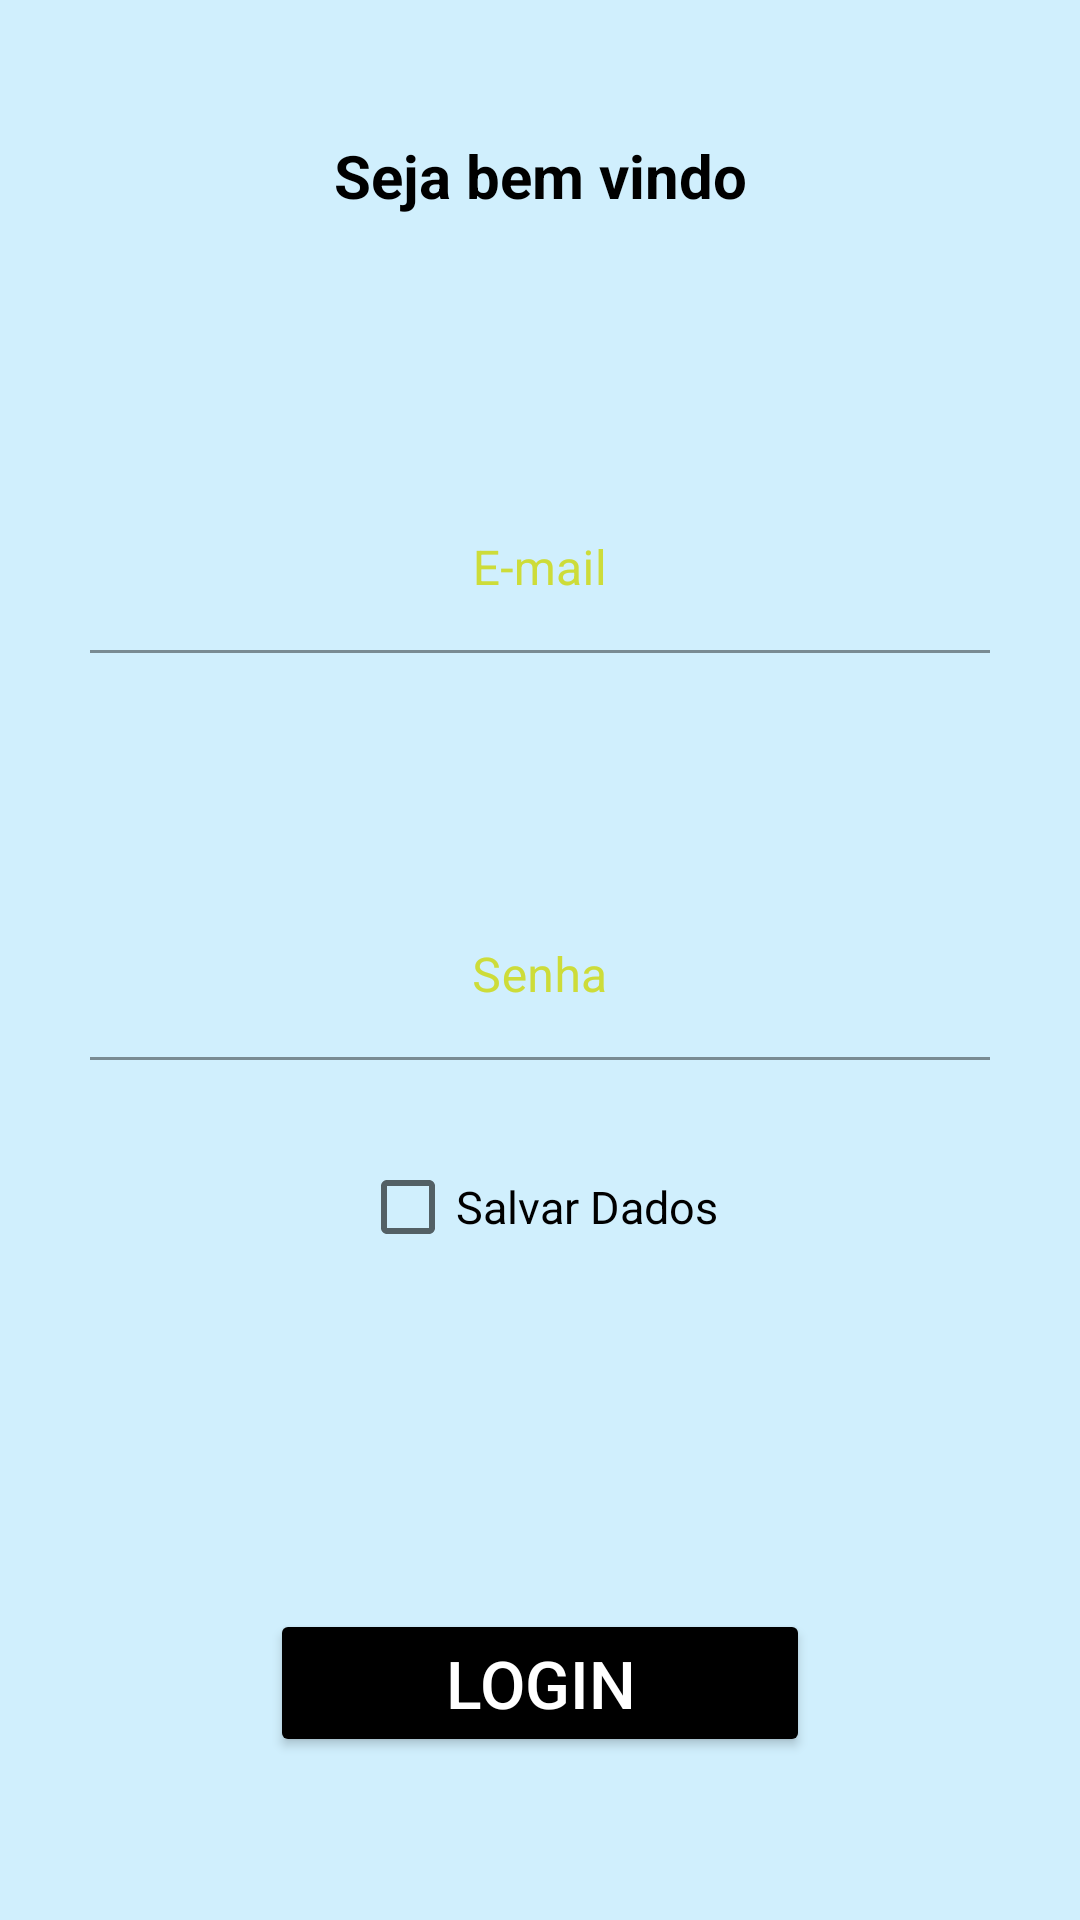

The Android layout XML behind this screen, and the referenced resources:
<!-- AndroidManifest.xml: application theme Theme.MyApplication_cadastro -->
<!-- res/layout/activity_loguin.xml -->
<?xml version="1.0" encoding="utf-8"?>
<androidx.constraintlayout.widget.ConstraintLayout xmlns:android="http://schemas.android.com/apk/res/android"
    xmlns:app="http://schemas.android.com/apk/res-auto"
    xmlns:tools="http://schemas.android.com/tools"
    android:layout_width="match_parent"
    android:layout_height="match_parent"
    android:background="#D0EFFD"
    tools:context=".Log_Activity">


    <TextView
        android:id="@+id/txt"
        android:layout_width="wrap_content"
        android:layout_height="wrap_content"
        android:layout_marginStart="105dp"
        android:layout_marginTop="45dp"
        android:layout_marginEnd="105dp"
        android:text="@string/TXT"
        android:textColor="@color/black"
        android:textSize="20sp"
        android:textStyle="bold"
        app:layout_constraintEnd_toEndOf="parent"
        app:layout_constraintStart_toStartOf="parent"
        app:layout_constraintTop_toTopOf="parent" />

    <com.google.android.material.textfield.TextInputLayout
        android:id="@+id/textInputLayout"
        android:layout_width="wrap_content"
        android:layout_height="wrap_content"
        android:layout_marginStart="30dp"
        android:layout_marginTop="90dp"
        android:layout_marginEnd="30dp"
        android:elevation="50dp"
        android:ems="10"
        android:gravity="center"
        android:importantForAutofill="no"
        android:inputType="textEmailAddress"
        android:maxLength="24"
        android:minHeight="48dp"
        android:textColorHint="#CDDC39"
        android:textSize="18sp"
        app:layout_constraintEnd_toEndOf="parent"
        app:layout_constraintStart_toStartOf="parent"
        app:layout_constraintTop_toBottomOf="@+id/txt"
        tools:ignore="TextContrastCheck">

        <com.google.android.material.textfield.TextInputEditText
            android:id="@+id/log_email"
            android:layout_width="300dp"
            android:layout_height="wrap_content"
            android:layout_gravity="center"
            android:background="#D0EFFD"
            android:elevation="50dp"
            android:gravity="center"
            android:hint="@string/Hint_Email_log"
            android:inputType="textEmailAddress"
            android:maxLength="24"
            android:textColor="@color/black"
            android:textColorHint="#CDDC39"
            tools:ignore="TextContrastCheck" />

    </com.google.android.material.textfield.TextInputLayout>

    <com.google.android.material.textfield.TextInputLayout
        android:id="@+id/textInputLayout2"
        android:layout_width="wrap_content"
        android:layout_height="wrap_content"
        android:layout_marginStart="30dp"
        android:layout_marginTop="80dp"
        android:layout_marginEnd="30dp"
        android:elevation="50dp"
        android:ems="10"
        android:gravity="center"
        android:importantForAutofill="no"
        android:inputType="numberPassword"
        android:maxLength="8"
        android:minHeight="48dp"
        android:textColorHint="#CDDC39"
        android:textSize="18sp"
        app:layout_constraintEnd_toEndOf="parent"
        app:layout_constraintStart_toStartOf="parent"
        app:layout_constraintTop_toBottomOf="@+id/textInputLayout"
        tools:ignore="TextContrastCheck">

        <com.google.android.material.textfield.TextInputEditText
            android:id="@+id/log_senha"
            android:layout_width="300dp"
            android:layout_height="wrap_content"
            android:layout_gravity="center"
            android:background="#D0EFFD"
            android:elevation="50dp"
            android:gravity="center"
            android:hint="@string/Hint_log_sen"
            android:inputType="numberPassword"
            android:maxLength="8"
            android:textColor="@color/black"
            tools:ignore="TextContrastCheck" />
    </com.google.android.material.textfield.TextInputLayout>

    <CheckBox
        android:id="@+id/checkBox"
        android:layout_width="wrap_content"
        android:layout_height="wrap_content"
        android:layout_marginStart="158dp"
        android:layout_marginTop="25dp"
        android:layout_marginEnd="159dp"
        android:minHeight="48dp"
        android:onClick="clickCheckBox"
        android:text="@string/Check_box"
        android:textColor="@color/black"
        android:textSize="15sp"
        app:layout_constraintEnd_toEndOf="parent"
        app:layout_constraintStart_toStartOf="parent"
        app:layout_constraintTop_toBottomOf="@+id/textInputLayout2" />

    <Button
        android:id="@+id/btn"
        android:layout_width="match_parent"
        android:layout_height="wrap_content"
        android:layout_marginStart="90dp"
        android:layout_marginTop="110dp"
        android:layout_marginEnd="90dp"
        android:backgroundTint="@color/black"
        android:elevation="50dp"
        android:ems="8"
        android:gravity="center"
        android:text="@string/btnLog"
        android:textColor="@color/white"
        android:textSize="22sp"
        app:layout_constraintEnd_toEndOf="parent"
        app:layout_constraintStart_toStartOf="parent"
        app:layout_constraintTop_toBottomOf="@+id/checkBox" />

    <TextView
        android:layout_width="wrap_content"
        android:layout_height="wrap_content"
        android:layout_marginStart="143dp"
        android:layout_marginEnd="143dp"
        android:layout_marginBottom="35dp"
        android:minHeight="48dp"
        android:onClick="cadastrar"
        android:text="@string/cadastro"
        android:textColor="#CDDC39"
        android:textSize="17sp"
        android:textStyle="bold"
        app:layout_constraintBottom_toBottomOf="parent"
        app:layout_constraintEnd_toEndOf="parent"
        app:layout_constraintStart_toStartOf="parent"
        tools:ignore="TextContrastCheck" />

</androidx.constraintlayout.widget.ConstraintLayout>
<!-- resources referenced by this layout -->
<resources>
  <color name="black">#FF000000</color>
  <color name="white">#FFFFFFFF</color>
  <string name="Check_box">Salvar Dados</string>
  <string name="Hint_Email_log">E-mail</string>
  <string name="Hint_log_sen">Senha</string>
  <string name="TXT">Seja bem vindo</string>
  <string name="btnLog">Login</string>
  <string name="cadastro">
          <u>Cadastre-se aqui!</u>
      </string>
  <style name="Theme.MyApplication_cadastro" parent="Theme.MaterialComponents.DayNight.DarkActionBar">
          
          <item name="colorPrimary">#1A35CF</item>
          <item name="colorPrimaryVariant">#076BB8</item>
          <item name="colorOnPrimary">@color/white</item>
          
          <item name="colorSecondary">@color/teal_200</item>
          <item name="colorSecondaryVariant">@color/teal_700</item>
          <item name="colorOnSecondary">@color/black</item>
          
          <item name="android:statusBarColor" tools:targetApi="l">?attr/colorPrimaryVariant</item>
          
      </style>
  <color name="teal_200">#FF03DAC5</color>
  <color name="teal_700">#FF018786</color>
</resources>
